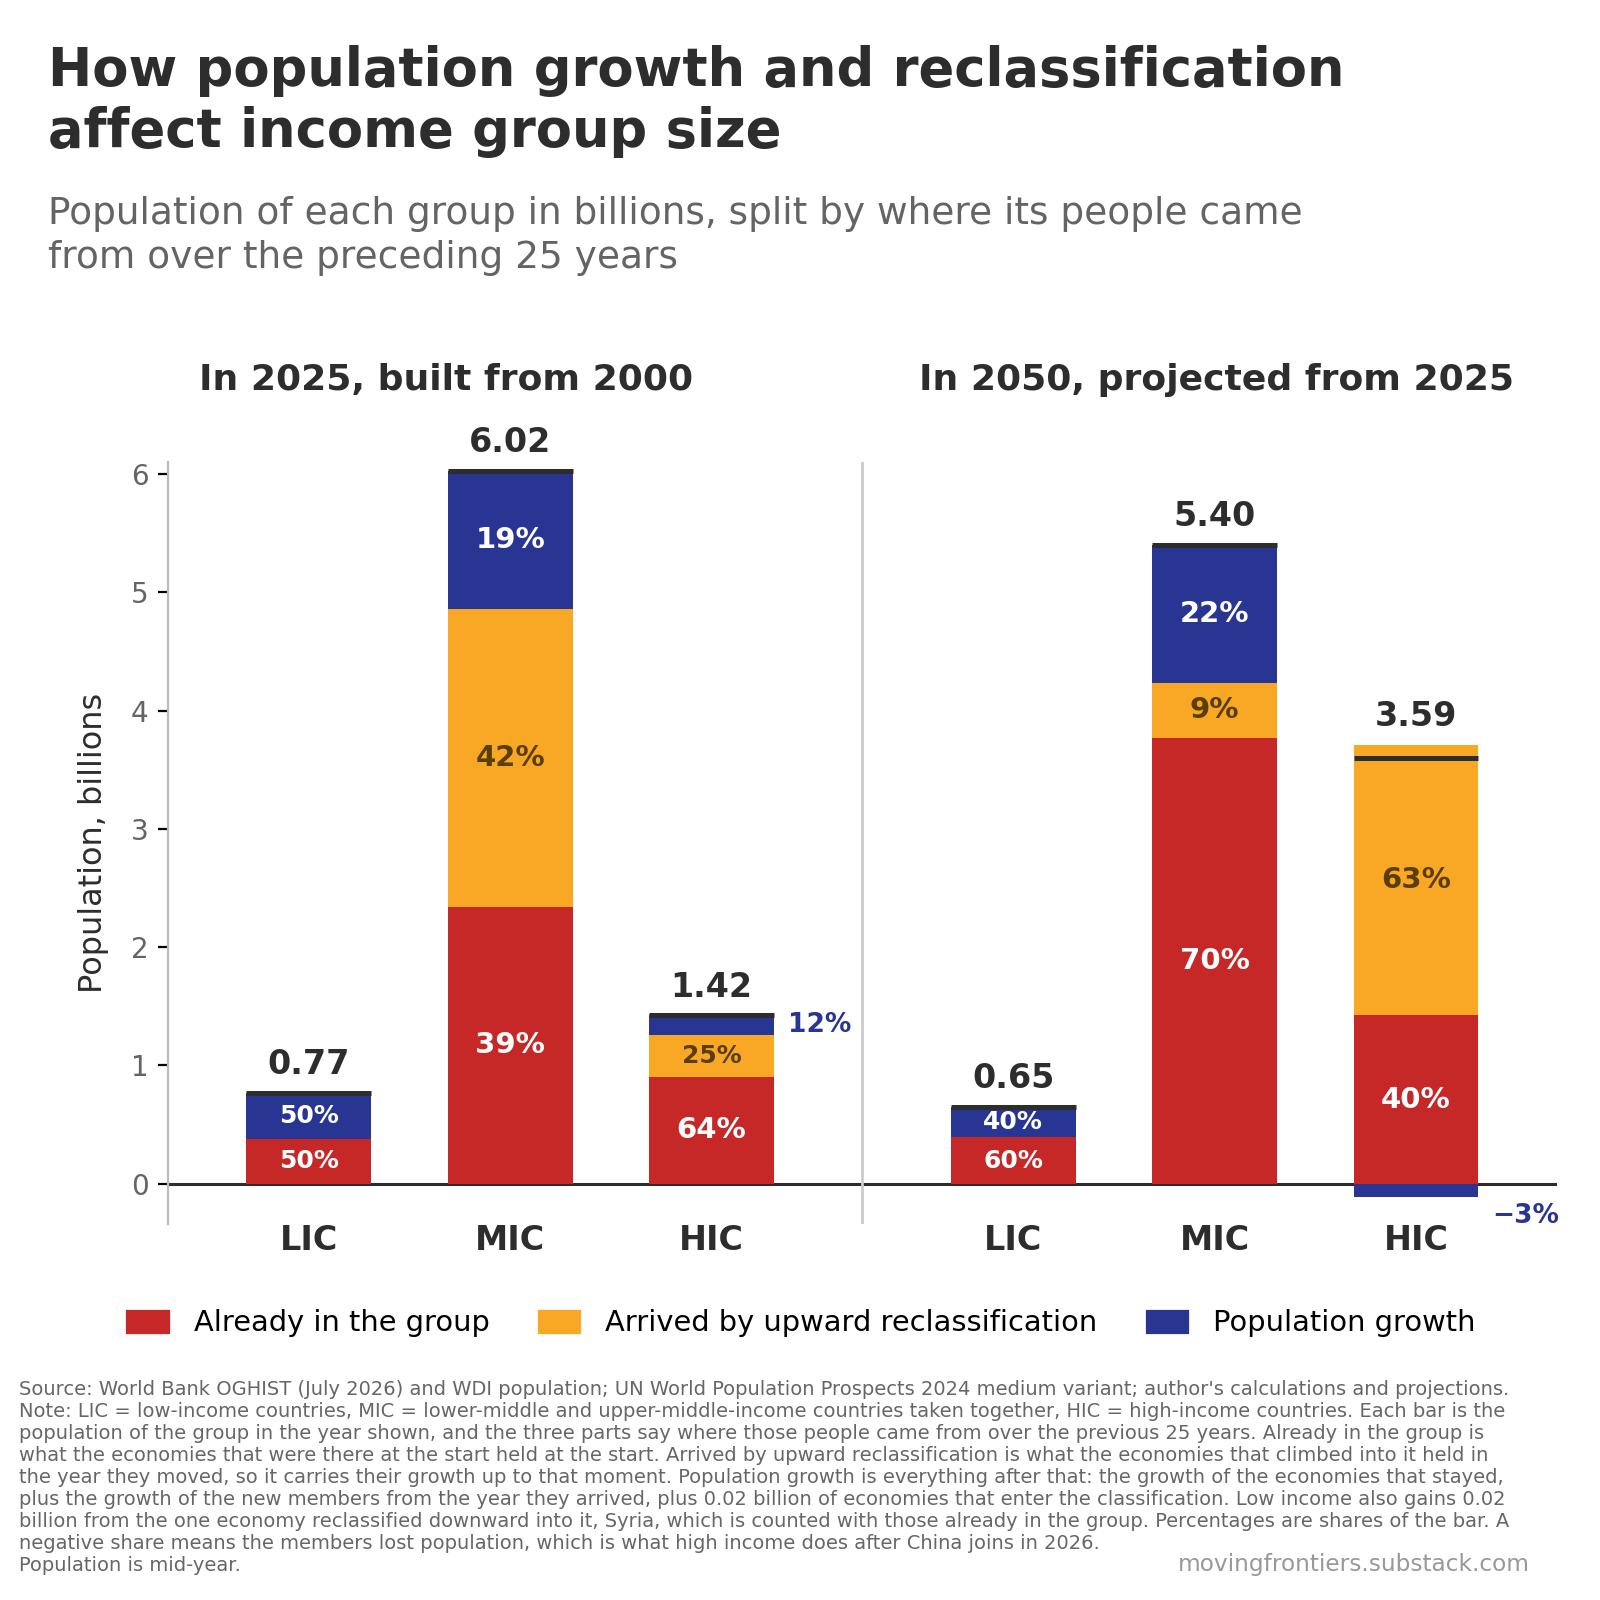

The file beside this chart, header and first rows:
year, built_from, group, group_name, group_population_bn, already_in_group_bn, already_in_group_pct, arrived_by_upward_reclassification_bn, arrived_by_upward_reclassification_pct, population_growth_bn, population_growth_pct, economies_already_in_group, economies_arrived_upward, memo_incumbents_at_start_bn, memo_incumbent_growth_bn, memo_arrivals_at_start_bn, memo_arrivals_growth_before_move_bn, memo_arrivals_growth_after_move_bn, memo_downward_arrivals_at_move_bn, memo_downward_arrivals_growth_bn
2025, 2000, LIC, Low income, 0.7675, 0.3815, 49.7, 0.0, 0.0, 0.386, 50.3, 24, 0, 0.3623, 0.3796, 0.0, 0.0, 0.0, 0.0192, 0.0064
2025, 2000, MIC, Middle income, 6.024, 2.341, 38.9, 2.515, 41.7, 1.168, 19.4, 61, 40, 2.341, 0.5392, 2.169, 0.3457, 0.6291, 0.0, 0.0
2025, 2000, HIC, High income, 1.423, 0.9045, 63.5, 0.3493, 24.5, 0.1697, 11.9, 52, 28, 0.9045, 0.1433, 0.3511, -0.0018, 0.0264, 0.0, 0.0
2050, 2025, LIC, Low income, 0.651, 0.3932, 60.4, 0.0, 0.0, 0.2579, 39.6, 16, 0, 0.3932, 0.2579, 0.0, 0.0, 0.0, 0.0, 0.0
2050, 2025, MIC, Middle income, 5.403, 3.771, 69.8, 0.4619, 8.6, 1.17, 21.7, 69, 9, 3.771, 0.9802, 0.3743, 0.0876, 0.1896, 0.0, 0.0
2050, 2025, HIC, High income, 3.595, 1.423, 39.6, 2.283, 63.5, -0.1113, -3.1, 87, 37, 1.423, 0.0146, 2.253, 0.0296, -0.1258, 0.0, 0.0
